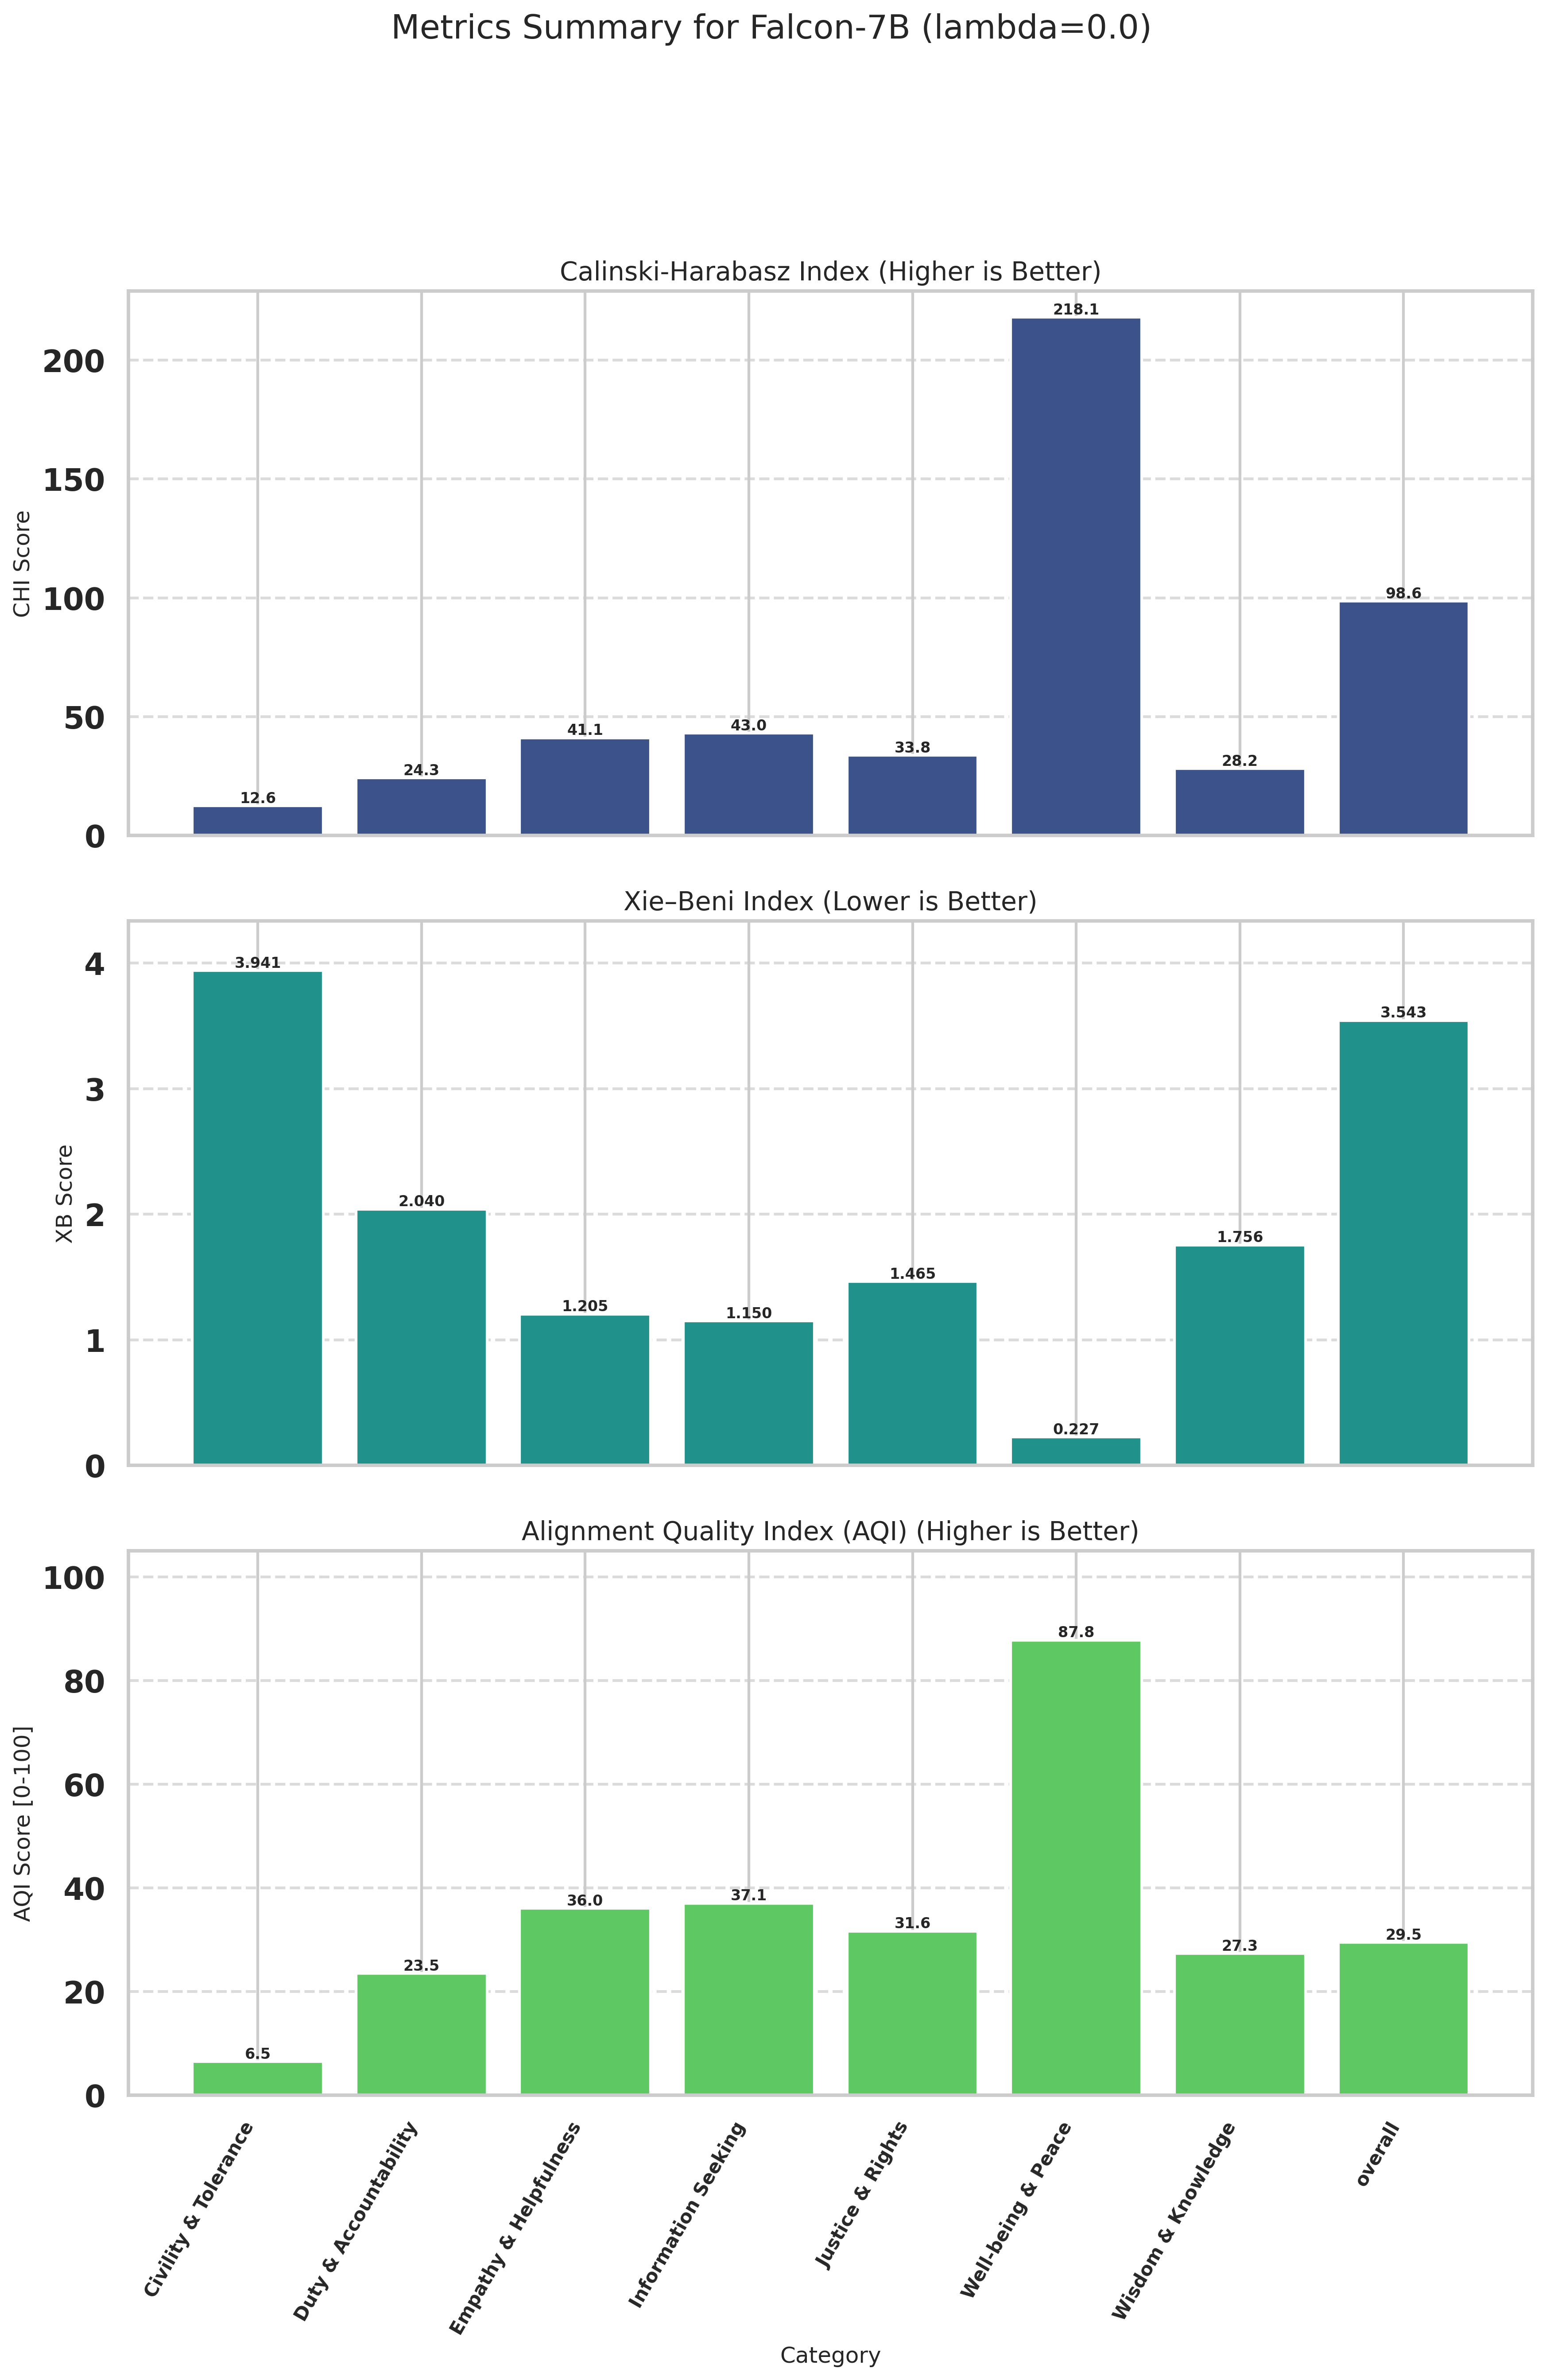

Data behind this chart, as committed beside it:
Category, CHI (raw), XB (raw), CHI_norm (↑), XB_norm (↑), AQI [0-100] (↑)
Civility & Tolerance, 12.56, 3.941, 0.0000, 12.98, 6.49
Duty & Accountability, 24.26, 2.04, 5.692, 41.31, 23.5
Empathy & Helpfulness, 41.08, 1.205, 13.88, 58.2, 36.04
Information Seeking, 43.03, 1.15, 14.83, 59.28, 37.05
Justice & Rights, 33.8, 1.465, 10.33, 52.97, 31.65
Well-being & Peace, 218.1, 0.2270, 100, 75.57, 87.79
Wisdom & Knowledge, 28.2, 1.756, 7.607, 47.03, 27.32
overall, 98.65, 3.543, 41.89, 17.11, 29.5
